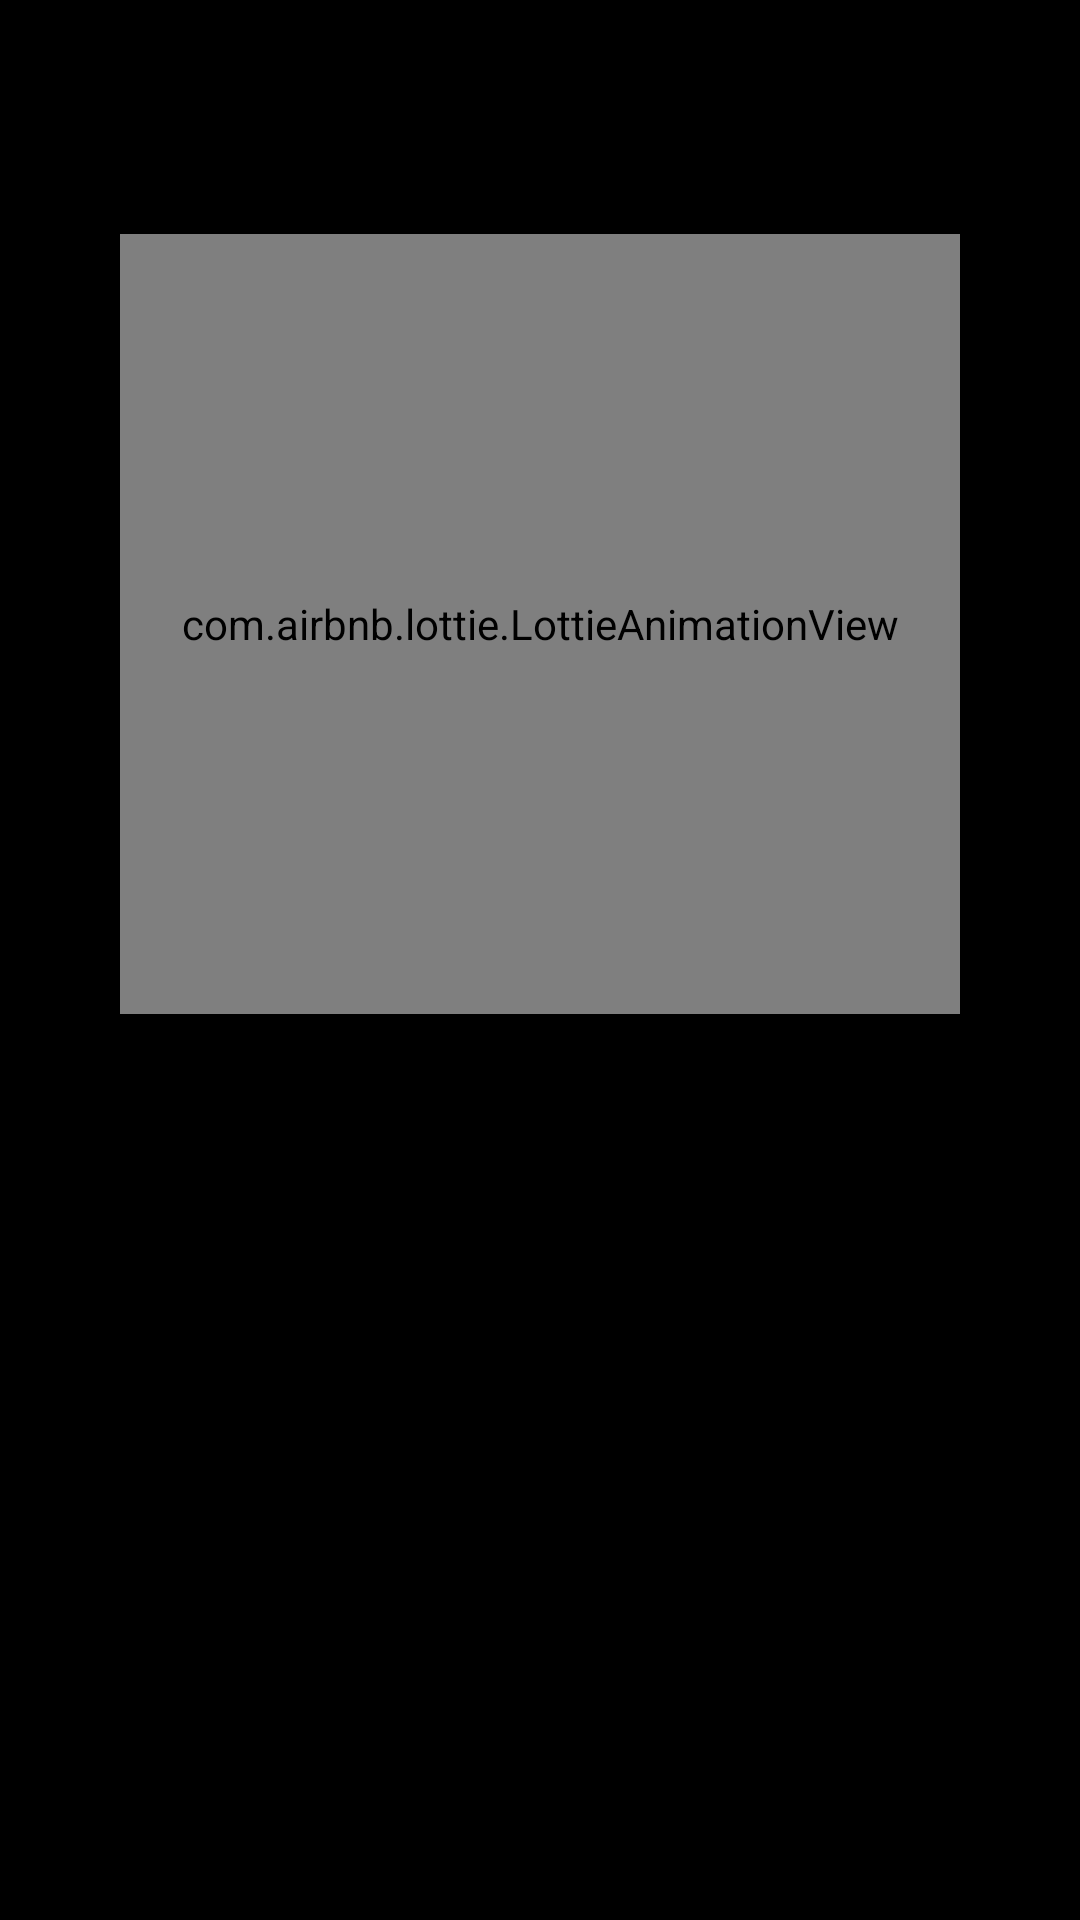

Write the Android layout XML for this screen, with the resource values it uses.
<!-- AndroidManifest.xml: application theme Theme.4month_DZ2 -->
<!-- res/layout/fragment_on_board_paging.xml -->
<?xml version="1.0" encoding="utf-8"?>
<androidx.constraintlayout.widget.ConstraintLayout xmlns:android="http://schemas.android.com/apk/res/android"
    xmlns:app="http://schemas.android.com/apk/res-auto"
    xmlns:tools="http://schemas.android.com/tools"
    android:layout_width="match_parent"
    android:layout_height="match_parent"
    android:background="@color/black"
    tools:context=".ui.fragments.onboard.OnBoardPagingFragment">

    <com.airbnb.lottie.LottieAnimationView
        android:id="@+id/lottie"
        android:layout_width="280dp"
        android:layout_height="260dp"
        android:layout_marginTop="78dp"
        app:layout_constraintEnd_toEndOf="parent"
        app:layout_constraintStart_toStartOf="parent"
        app:layout_constraintTop_toTopOf="parent"
        app:lottie_autoPlay="true"
        app:lottie_loop="true"
        tools:ignore="MissingClass" />

    <TextView
        android:id="@+id/tv_text"
        android:layout_width="wrap_content"
        android:layout_height="wrap_content"
        android:layout_marginTop="40dp"
        android:textColor="@color/white"
        android:textSize="20sp"
        app:layout_constraintEnd_toEndOf="parent"
        app:layout_constraintStart_toStartOf="parent"
        app:layout_constraintTop_toBottomOf="@id/lottie"
        tools:text="Быстрый очень удобный функционал" />

</androidx.constraintlayout.widget.ConstraintLayout>
<!-- resources referenced by this layout -->
<resources>
  <color name="black">#FF000000</color>
  <color name="white">#FFFFFFFF</color>
  <style name="Theme.4month_DZ2" parent="Theme.MaterialComponents.DayNight.NoActionBar.Bridge">
          
          <item name="colorPrimary">@color/purple_500</item>
          <item name="colorPrimaryVariant">@color/purple_700</item>
          <item name="colorOnPrimary">@color/white</item>
          
          <item name="colorSecondary">@color/teal_200</item>
          <item name="colorSecondaryVariant">@color/teal_700</item>
          <item name="colorOnSecondary">@color/black</item>
          
          <item name="android:statusBarColor">?attr/colorPrimaryVariant</item>
          
      </style>
  <color name="purple_500">#FF6200EE</color>
  <color name="purple_700">#FF3700B3</color>
  <color name="teal_200">#FF03DAC5</color>
  <color name="teal_700">#FF018786</color>
</resources>
